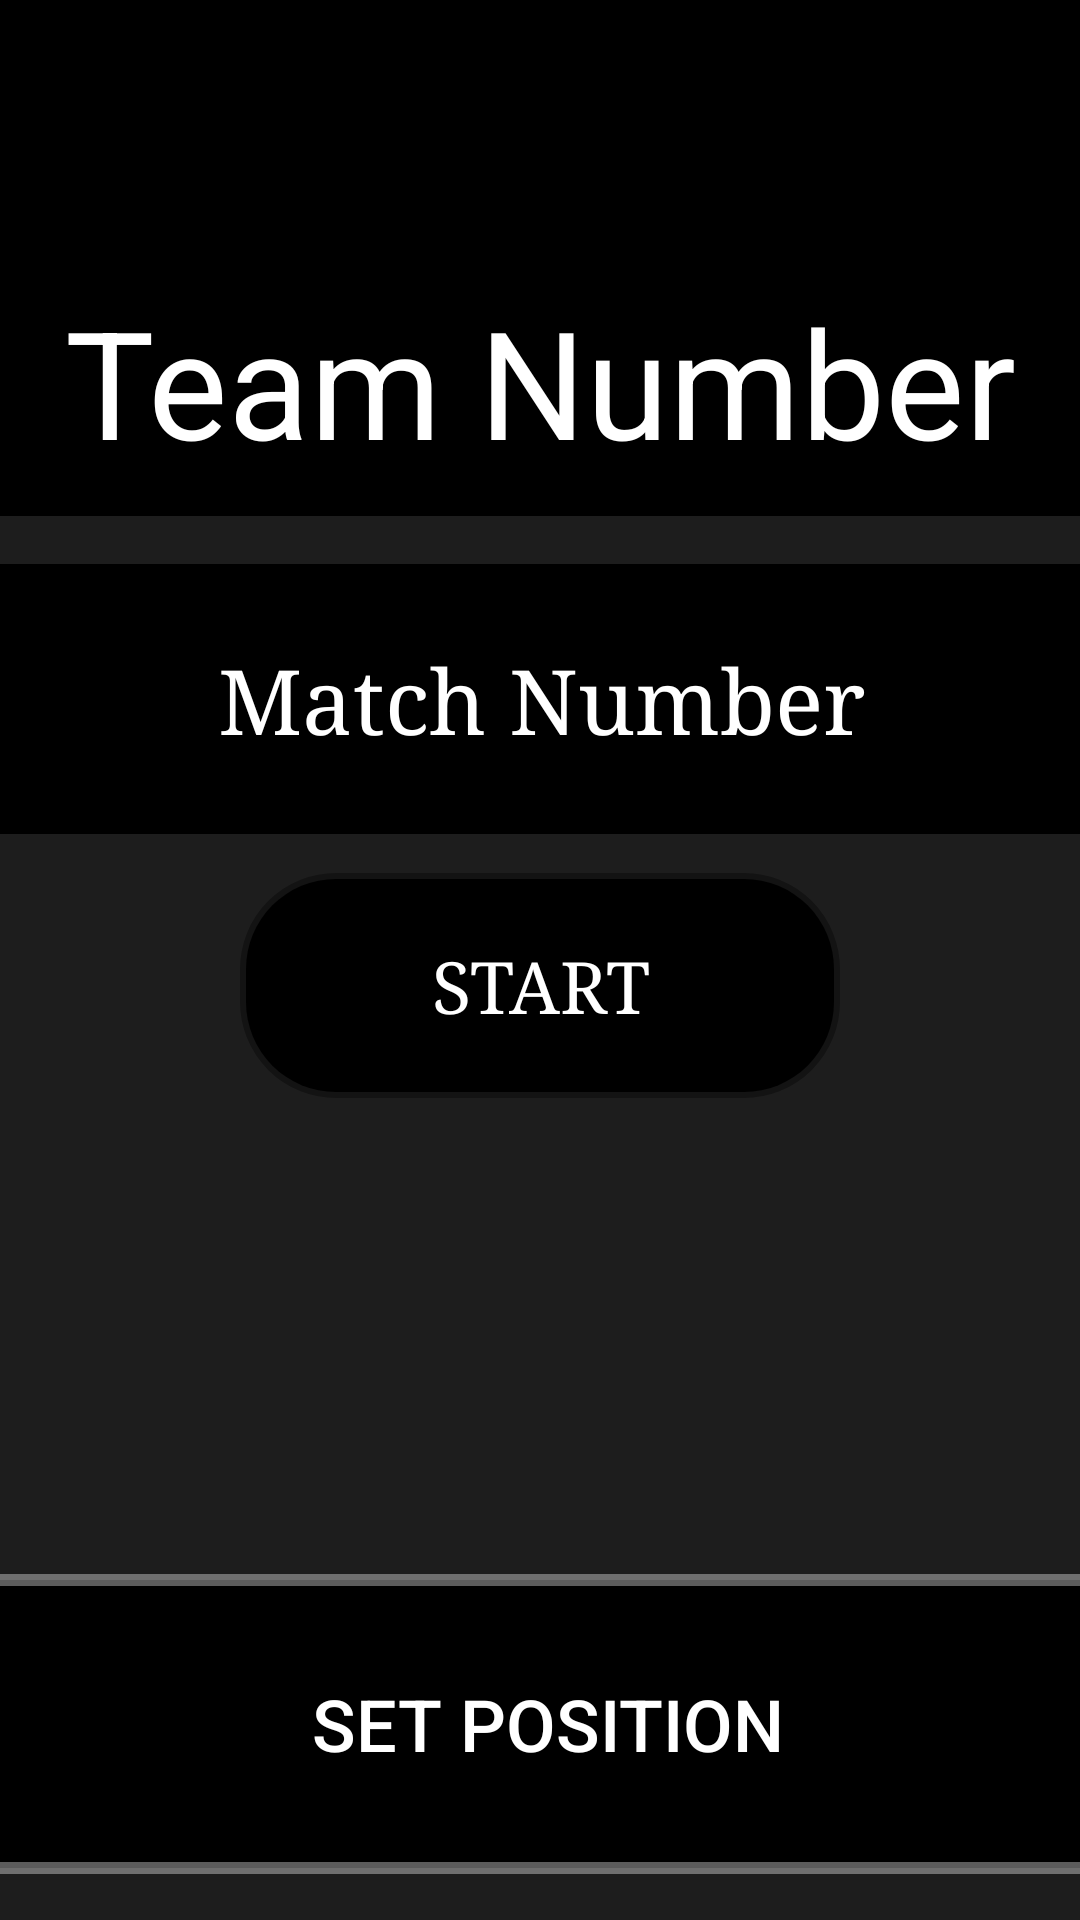

Here is an Android app screen rendered from its layout file. Give the layout XML and the strings, colors and styles it references.
<!-- AndroidManifest.xml: application theme Theme.Sotabots_Scouting_ChargedUp -->
<!-- res/layout/initialize.xml -->
<?xml version="1.0" encoding="utf-8"?>
<androidx.constraintlayout.widget.ConstraintLayout xmlns:android="http://schemas.android.com/apk/res/android"
    xmlns:app="http://schemas.android.com/apk/res-auto"
    xmlns:tools="http://schemas.android.com/tools"
    android:layout_width="match_parent"
    android:layout_height="match_parent"
    android:background="#EB0A0A0A">

    <TextView
        android:id="@+id/displayPose"
        android:layout_width="800dp"
        android:layout_height="90dp"
        android:background="@color/black"
        android:text="position"
        android:textAlignment="center"
        android:textColor="@color/black"
        android:textSize="50sp"

        app:layout_constraintBottom_toTopOf="@+id/setTeamNumber"
        app:layout_constraintEnd_toEndOf="parent"
        app:layout_constraintStart_toStartOf="parent"
        app:layout_constraintTop_toTopOf="parent" />



    <EditText
        android:id="@+id/setTeamNumber"
        android:layout_width="wrap_content"
        android:layout_height="90dp"
        android:layout_marginStart="32dp"
        android:layout_marginEnd="32dp"
        android:background="@color/black"
        android:ems="10"
        android:hint="Team Number"
        android:inputType="number"
        android:textAlignment="center"
        android:textColor="#FFFFFF"
        android:textColorHint="@color/white"
        android:textSize="50sp"
        app:layout_constraintBottom_toTopOf="@id/setMatchNumber"
        app:layout_constraintEnd_toEndOf="parent"
        app:layout_constraintStart_toStartOf="parent"
        app:layout_constraintTop_toBottomOf="@id/displayPose"
        app:layout_constraintVertical_bias="0.74" />

    <EditText
        android:id="@+id/setMatchNumber"
        android:layout_width="3000dp"
        android:layout_height="90dp"
        android:layout_marginStart="24dp"
        android:layout_marginTop="16dp"
        android:layout_marginEnd="24dp"
        android:layout_marginBottom="3dp"
        android:background="@color/black"
        android:ems="10"
        android:fontFamily="serif"
        android:hint="Match Number"
        android:inputType="number"
        android:textAlignment="center"
        android:textColor="#FFFFFF"
        android:textColorHint="@color/white"
        android:textSize="30dp"
        app:layout_constraintBottom_toTopOf="@id/startDataBT"
        app:layout_constraintEnd_toEndOf="parent"
        app:layout_constraintStart_toStartOf="parent"
        app:layout_constraintTop_toBottomOf="@id/setTeamNumber"
        app:layout_constraintVertical_bias="1.0" />

    <Button
        android:id="@+id/startDataBT"
        android:layout_width="200dp"
        android:layout_height="75dp"
        android:layout_marginStart="32dp"
        android:layout_marginTop="10dp"
        android:layout_marginEnd="32dp"
        android:layout_marginBottom="282dp"
        android:background="@drawable/button_shape_on"
        android:fontFamily="serif"
        android:text="Start"
        android:textColor="@color/white"
        android:textSize="24sp"
        app:backgroundTint="#000000"
        app:layout_constraintBottom_toBottomOf="parent"
        app:layout_constraintEnd_toEndOf="parent"
        app:layout_constraintStart_toStartOf="parent"
        app:layout_constraintTop_toBottomOf="@id/setMatchNumber" />

    <Button
        android:id="@+id/setPose"
        android:layout_height="100dp"
        android:layout_width="1000dp"
        android:layout_marginBottom="8dp"
        android:background="@drawable/button_shape_on"
        android:text="Set Position"
        android:textSize="24sp"
        android:textColor="@color/white"
        app:layout_constraintBottom_toBottomOf="parent"
        app:layout_constraintEnd_toEndOf="parent"
        app:layout_constraintHorizontal_bias="0.497"
        app:layout_constraintStart_toStartOf="parent"
        app:layout_constraintTop_toBottomOf="@id/startDataBT"
        app:layout_constraintVertical_bias="0.956"  />

</androidx.constraintlayout.widget.ConstraintLayout>
<!-- resources referenced by this layout -->
<resources>
  <!-- drawable button_shape_on (drawable) -->
  <?xml version="1.0" encoding="utf-8"?>
  <selector xmlns:android="http://schemas.android.com/apk/res/android">
      <item android:state_pressed="true" >
          <shape android:shape="rectangle" >
              <corners android:radius="20dip" />
              <stroke android:width="1dip" android:color="#2D322F" />
              <gradient android:angle="-90" android:startColor="#2D322F" android:endColor="#2D322F" />
          </shape>
      </item>
      <item android:state_focused="true">
          <shape android:shape="rectangle" >
              <corners android:radius="10dip" />
              <stroke android:width="1dip" android:color="#2D322F" />
              <solid android:color="#2D322F"/>
          </shape>
      </item>
      <item >
          <shape android:shape="rectangle" >
              <corners android:radius="30dip" />
              <stroke android:width="4dip" android:color="#5CFFFFFF" />
              <gradient android:angle="-90" android:startColor="#000000" android:endColor="#000000" />
          </shape>
      </item>
  </selector>
  <style name="Theme.Sotabots_Scouting_ChargedUp" parent="Theme.MaterialComponents.DayNight.DarkActionBar">
          
          <item name="colorPrimary">@color/purple_500</item>
          <item name="colorPrimaryVariant">@color/purple_700</item>
          <item name="colorOnPrimary">@color/white</item>
          
          <item name="colorSecondary">@color/teal_200</item>
          <item name="colorSecondaryVariant">@color/teal_700</item>
          <item name="colorOnSecondary">@color/black</item>
          
          <item name="android:statusBarColor" tools:targetApi="l">?attr/colorPrimaryVariant</item>
          
      </style>
  <!-- not gathered from this repository: default colours our renderer supplied (Android Studio template values) -->
  <color name="purple_500">#FF6200EE</color>
  <color name="purple_700">#FF3700B3</color>
  <color name="teal_200">#FF03DAC5</color>
  <color name="teal_700">#FF018786</color>
  <color name="black">#FF000000</color>
  <color name="white">#FFFFFFFF</color>
</resources>
